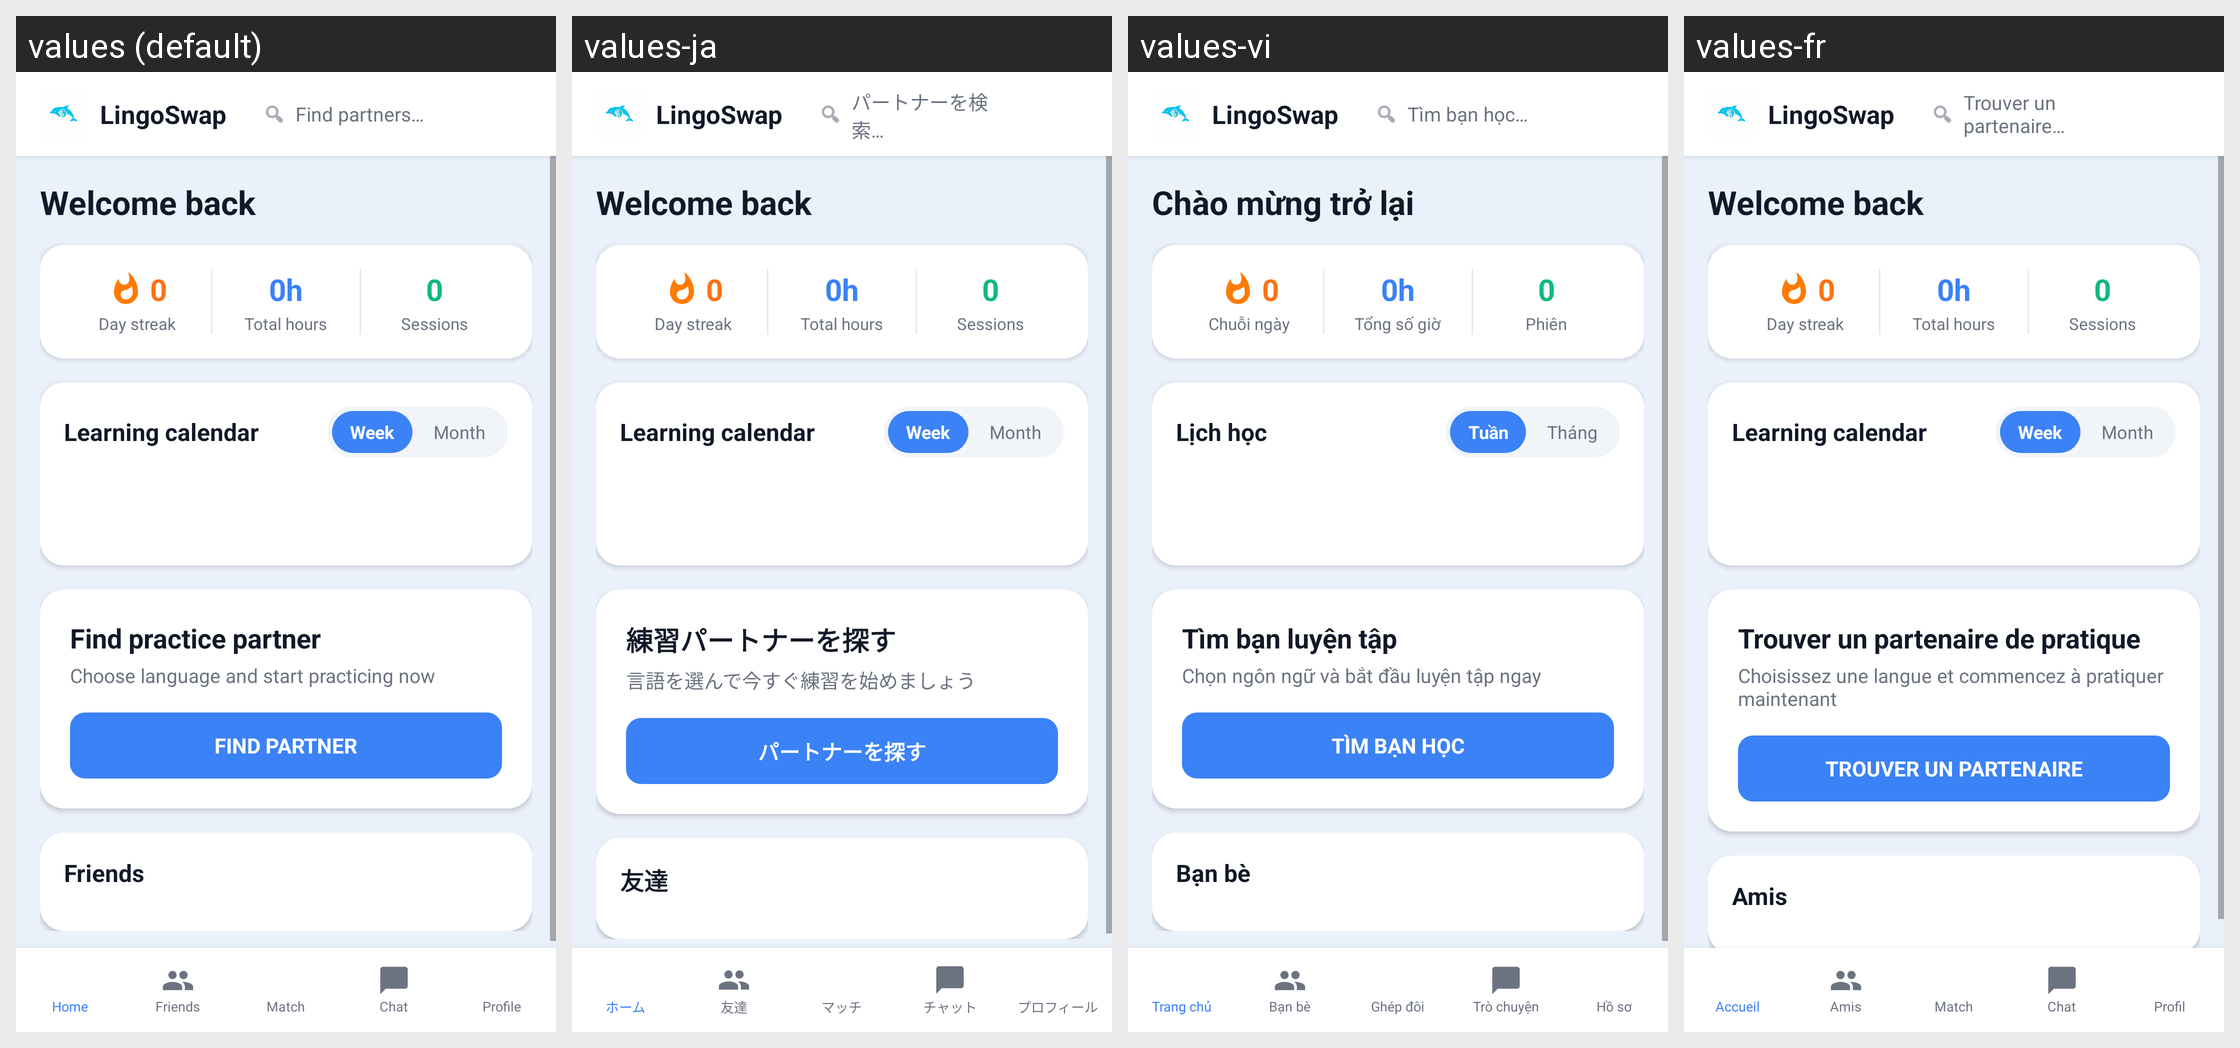

Translations of the strings shown on this Android screen, per locale in the grid:
Android screen res/layout/activity_home.xml rendered under 4 locales, left to right: values (default), values-ja, values-vi, values-fr. Device: Nexus 5 (rendered at 1080×1920; each locale shown at half size, 540×960, under a caption strip naming it); theme Theme.LingoSwap.
Other locales in the repository, not shown: values-de, values-es, values-ko, values-zh.
Strings drawn on this screen, with the default value and each locale's value (text and hints the layout hard-codes, and strings that could not be matched under every locale, appear in the picture but are not listed):

lingoswap
  values: LingoSwap
  values-ja: LingoSwap
  values-vi: LingoSwap
  values-fr: LingoSwap

home_search_hint
  values: Find partners…
  values-ja: パートナーを検索…
  values-vi: Tìm bạn học…
  values-fr: Trouver un partenaire…

home_greeting_default
  values: Welcome back
  values-ja: Welcome back  [not translated; the default value is used]
  values-vi: Chào mừng trở lại
  values-fr: Welcome back  [not translated; the default value is used]

home_stat_streak
  values: Day streak
  values-ja: Day streak  [not translated; the default value is used]
  values-vi: Chuỗi ngày
  values-fr: Day streak  [not translated; the default value is used]

home_stat_hours
  values: Total hours
  values-ja: Total hours  [not translated; the default value is used]
  values-vi: Tổng số giờ
  values-fr: Total hours  [not translated; the default value is used]

home_stat_sessions
  values: Sessions
  values-ja: Sessions  [not translated; the default value is used]
  values-vi: Phiên
  values-fr: Sessions  [not translated; the default value is used]

home_calendar_title
  values: Learning calendar
  values-ja: Learning calendar  [not translated; the default value is used]
  values-vi: Lịch học
  values-fr: Learning calendar  [not translated; the default value is used]

home_calendar_week
  values: Week
  values-ja: Week  [not translated; the default value is used]
  values-vi: Tuần
  values-fr: Week  [not translated; the default value is used]

home_calendar_month
  values: Month
  values-ja: Month  [not translated; the default value is used]
  values-vi: Tháng
  values-fr: Month  [not translated; the default value is used]

home_card_find_title
  values: Find practice partner
  values-ja: 練習パートナーを探す
  values-vi: Tìm bạn luyện tập
  values-fr: Trouver un partenaire de pratique

home_card_find_sub
  values: Choose language and start practicing now
  values-ja: 言語を選んで今すぐ練習を始めましょう
  values-vi: Chọn ngôn ngữ và bắt đầu luyện tập ngay
  values-fr: Choisissez une langue et commencez à pratiquer maintenant

home_btn_find
  values: Find partner
  values-ja: パートナーを探す
  values-vi: Tìm bạn học
  values-fr: Trouver un partenaire

home_friends_title
  values: Friends
  values-ja: 友達
  values-vi: Bạn bè
  values-fr: Amis

nav_home
  values: Home
  values-ja: ホーム
  values-vi: Trang chủ
  values-fr: Accueil

nav_friends
  values: Friends
  values-ja: 友達
  values-vi: Bạn bè
  values-fr: Amis

nav_match
  values: Match
  values-ja: マッチ
  values-vi: Ghép đôi
  values-fr: Match

nav_chat
  values: Chat
  values-ja: チャット
  values-vi: Trò chuyện
  values-fr: Chat

nav_profile
  values: Profile
  values-ja: プロフィール
  values-vi: Hồ sơ
  values-fr: Profil
